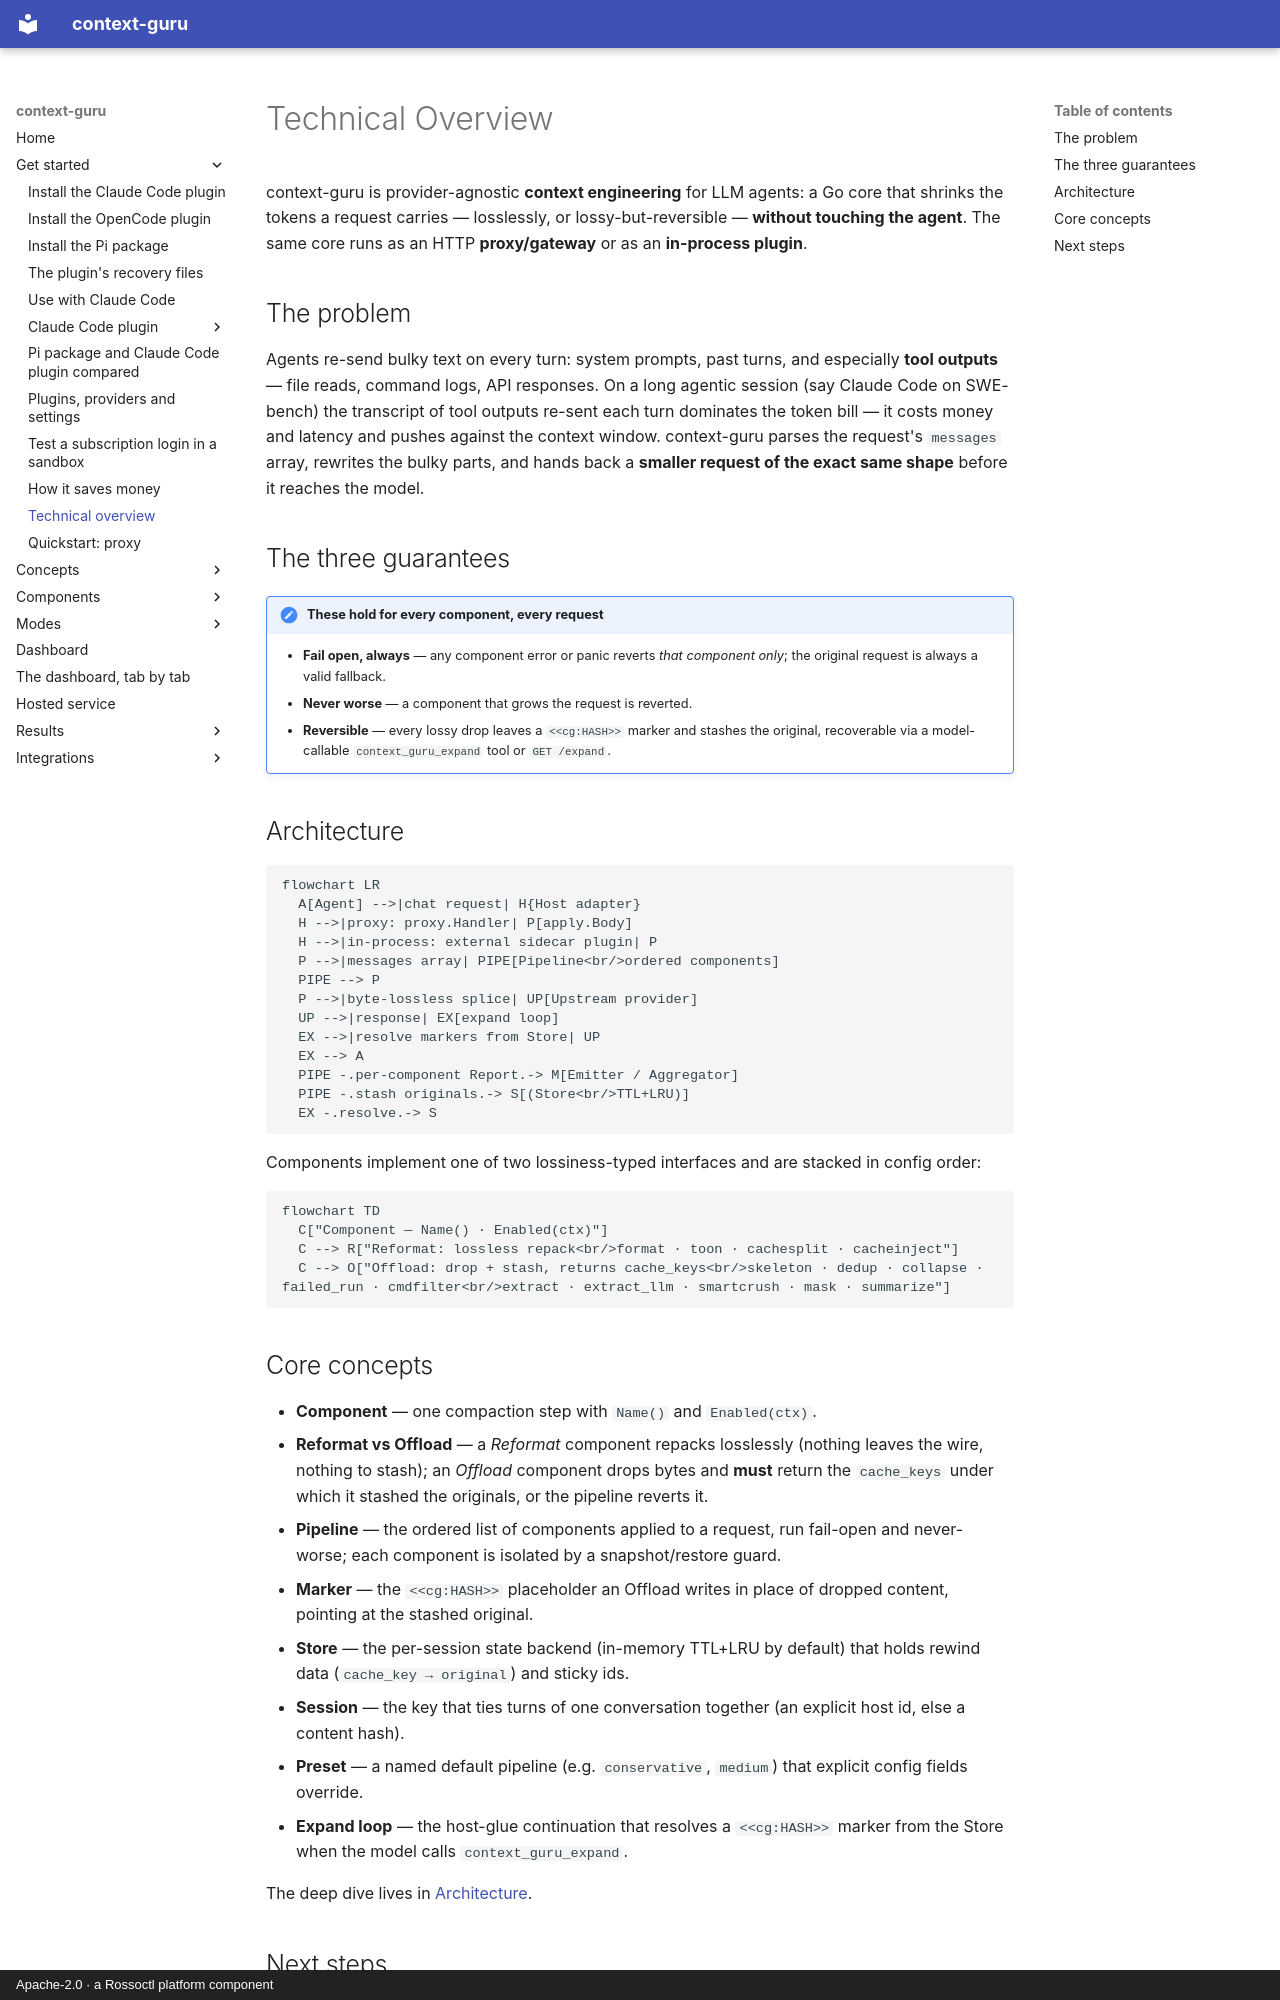

repository: rossoctl/context-guru · page: get-started/overview/index.html · generator: mkdocs · copyright: Apache-2.0 · a Rossoctl platform component

# Technical Overview

context-guru is provider-agnostic **context engineering** for LLM agents: a Go
core that shrinks the tokens a request carries — losslessly, or
lossy-but-reversible — **without touching the agent**. The same core runs as an
HTTP **proxy/gateway** or as an **in-process plugin**.

## The problem

Agents re-send bulky text on every turn: system prompts, past turns, and
especially **tool outputs** — file reads, command logs, API responses. On a
long agentic session (say Claude Code on SWE-bench) the transcript of tool
outputs re-sent each turn dominates the token bill — it costs money and latency
and pushes against the context window. context-guru parses the request's
`messages` array, rewrites the bulky parts, and hands back a **smaller request
of the exact same shape** before it reaches the model.

## The three guarantees

!!! note "These hold for every component, every request"
    - **Fail open, always** — any component error or panic reverts *that
      component only*; the original request is always a valid fallback.
    - **Never worse** — a component that grows the request is reverted.
    - **Reversible** — every lossy drop leaves a `<<cg:HASH>>` marker and stashes
      the original, recoverable via a model-callable `context_guru_expand` tool
      or `GET /expand`.

## Architecture

```mermaid
flowchart LR
  A[Agent] -->|chat request| H{Host adapter}
  H -->|proxy: proxy.Handler| P[apply.Body]
  H -->|in-process: external sidecar plugin| P
  P -->|messages array| PIPE[Pipeline<br/>ordered components]
  PIPE --> P
  P -->|byte-lossless splice| UP[Upstream provider]
  UP -->|response| EX[expand loop]
  EX -->|resolve markers from Store| UP
  EX --> A
  PIPE -.per-component Report.-> M[Emitter / Aggregator]
  PIPE -.stash originals.-> S[(Store<br/>TTL+LRU)]
  EX -.resolve.-> S
```

Components implement one of two lossiness-typed interfaces and are stacked in
config order:

```mermaid
flowchart TD
  C["Component — Name() · Enabled(ctx)"]
  C --> R["Reformat: lossless repack<br/>format · toon · cachesplit · cacheinject"]
  C --> O["Offload: drop + stash, returns cache_keys<br/>skeleton · dedup · collapse · failed_run · cmdfilter<br/>extract · extract_llm · smartcrush · mask · summarize"]
```

## Core concepts

- **Component** — one compaction step with `Name()` and `Enabled(ctx)`.
- **Reformat vs Offload** — a *Reformat* component repacks losslessly (nothing
  leaves the wire, nothing to stash); an *Offload* component drops bytes and
  **must** return the `cache_keys` under which it stashed the originals, or the
  pipeline reverts it.
- **Pipeline** — the ordered list of components applied to a request, run
  fail-open and never-worse; each component is isolated by a snapshot/restore
  guard.
- **Marker** — the `<<cg:HASH>>` placeholder an Offload writes in place of
  dropped content, pointing at the stashed original.
- **Store** — the per-session state backend (in-memory TTL+LRU by default) that
  holds rewind data (`cache_key → original`) and sticky ids.
- **Session** — the key that ties turns of one conversation together (an
  explicit host id, else a content hash).
- **Preset** — a named default pipeline (e.g. `conservative`, `medium`) that explicit
  config fields override.
- **Expand loop** — the host-glue continuation that resolves a `<<cg:HASH>>`
  marker from the Store when the model calls `context_guru_expand`.

The deep dive lives in [Architecture](../design.md).
